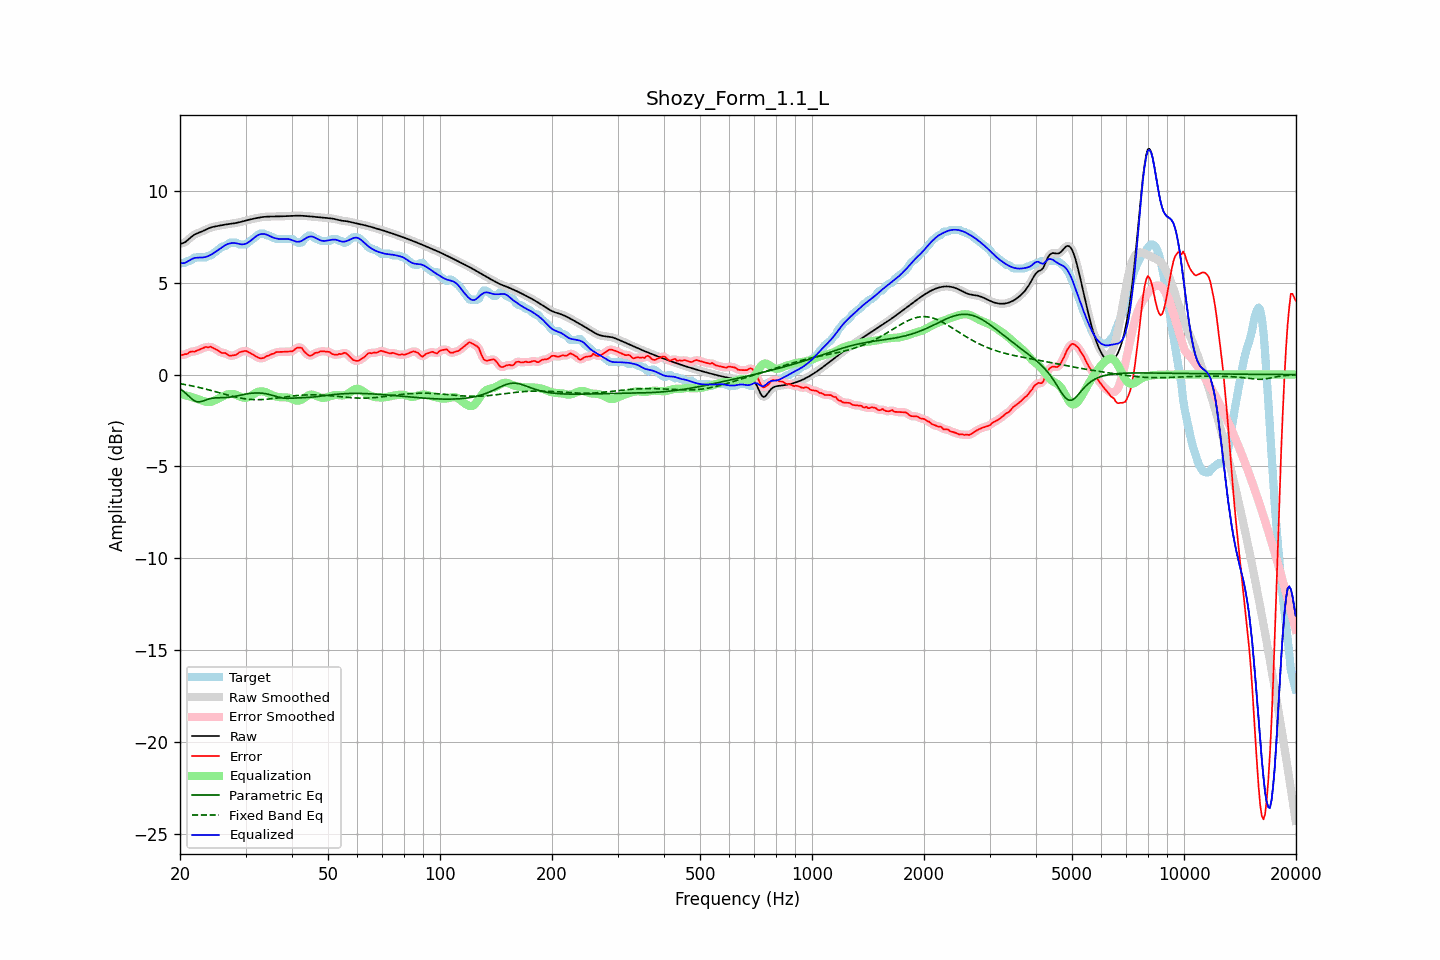

Source data for this figure (header and first rows):
frequency, raw, error, smoothed, error_smoothed, equalization, parametric_eq, fixed_band_eq, equalized_raw, equalized_smoothed, target
20.00, 7.12, 1.08, 7.12, 1.08, -1.05, -0.77, -0.50, 6.07, 6.07, 6.05
20.20, 7.14, 1.06, 7.14, 1.07, -1.07, -0.83, -0.51, 6.06, 6.06, 6.08
20.40, 7.16, 1.08, 7.16, 1.08, -1.10, -0.90, -0.53, 6.07, 6.07, 6.08
20.61, 7.20, 1.12, 7.20, 1.10, -1.12, -0.98, -0.54, 6.08, 6.08, 6.08
20.81, 7.26, 1.11, 7.26, 1.13, -1.14, -1.05, -0.56, 6.12, 6.12, 6.15
21.02, 7.33, 1.15, 7.33, 1.17, -1.16, -1.13, -0.58, 6.17, 6.17, 6.18
21.23, 7.41, 1.23, 7.41, 1.21, -1.19, -1.22, -0.59, 6.22, 6.22, 6.19
21.44, 7.49, 1.25, 7.49, 1.24, -1.22, -1.30, -0.61, 6.27, 6.27, 6.24
21.66, 7.56, 1.26, 7.56, 1.26, -1.24, -1.37, -0.63, 6.31, 6.31, 6.30
21.87, 7.62, 1.25, 7.62, 1.26, -1.27, -1.42, -0.65, 6.34, 6.34, 6.37
22.09, 7.66, 1.28, 7.66, 1.28, -1.30, -1.47, -0.66, 6.36, 6.36, 6.38
22.31, 7.70, 1.32, 7.70, 1.32, -1.33, -1.48, -0.68, 6.37, 6.37, 6.38
22.54, 7.73, 1.36, 7.73, 1.35, -1.36, -1.49, -0.70, 6.37, 6.37, 6.38
22.76, 7.77, 1.39, 7.77, 1.39, -1.40, -1.47, -0.73, 6.37, 6.37, 6.38
22.99, 7.80, 1.42, 7.80, 1.43, -1.43, -1.45, -0.75, 6.38, 6.38, 6.38
23.22, 7.84, 1.47, 7.85, 1.47, -1.46, -1.42, -0.77, 6.39, 6.39, 6.38
23.45, 7.89, 1.51, 7.89, 1.49, -1.48, -1.38, -0.79, 6.41, 6.41, 6.38
23.69, 7.93, 1.49, 7.93, 1.50, -1.50, -1.35, -0.81, 6.43, 6.43, 6.44
23.92, 7.97, 1.49, 7.97, 1.51, -1.50, -1.33, -0.83, 6.47, 6.47, 6.48
24.16, 8.00, 1.52, 8.00, 1.50, -1.49, -1.31, -0.86, 6.51, 6.51, 6.48
24.40, 8.03, 1.48, 8.03, 1.48, -1.46, -1.29, -0.88, 6.56, 6.56, 6.55
24.65, 8.05, 1.43, 8.05, 1.44, -1.43, -1.28, -0.91, 6.62, 6.62, 6.62
24.89, 8.07, 1.39, 8.07, 1.39, -1.39, -1.27, -0.93, 6.68, 6.68, 6.68
25.14, 8.08, 1.34, 8.08, 1.34, -1.34, -1.26, -0.95, 6.74, 6.74, 6.74
25.39, 8.10, 1.29, 8.10, 1.28, -1.30, -1.26, -0.98, 6.80, 6.80, 6.81
25.65, 8.12, 1.23, 8.12, 1.23, -1.25, -1.26, -1.00, 6.86, 6.86, 6.89
25.91, 8.13, 1.18, 8.13, 1.19, -1.21, -1.26, -1.03, 6.93, 6.92, 6.96
26.16, 8.15, 1.17, 8.15, 1.17, -1.16, -1.25, -1.05, 6.98, 6.98, 6.98
26.43, 8.16, 1.18, 8.16, 1.16, -1.13, -1.25, -1.08, 7.04, 7.04, 6.99
26.69, 8.18, 1.12, 8.18, 1.12, -1.09, -1.25, -1.10, 7.08, 7.08, 7.05
26.96, 8.19, 1.07, 8.19, 1.07, -1.07, -1.24, -1.12, 7.12, 7.12, 7.12
27.23, 8.20, 1.02, 8.20, 1.04, -1.06, -1.23, -1.15, 7.14, 7.14, 7.18
27.50, 8.21, 1.03, 8.21, 1.03, -1.05, -1.22, -1.17, 7.16, 7.16, 7.18
27.77, 8.22, 1.05, 8.22, 1.03, -1.06, -1.20, -1.19, 7.16, 7.16, 7.18
28.05, 8.24, 1.06, 8.24, 1.06, -1.08, -1.19, -1.21, 7.16, 7.16, 7.18
28.33, 8.26, 1.08, 8.26, 1.10, -1.11, -1.17, -1.23, 7.15, 7.15, 7.18
28.62, 8.27, 1.15, 8.27, 1.15, -1.15, -1.15, -1.25, 7.13, 7.13, 7.12
28.90, 8.29, 1.21, 8.29, 1.20, -1.19, -1.13, -1.27, 7.10, 7.11, 7.08
29.19, 8.31, 1.24, 8.31, 1.24, -1.22, -1.11, -1.29, 7.09, 7.09, 7.08
29.48, 8.34, 1.26, 8.34, 1.27, -1.25, -1.09, -1.30, 7.09, 7.09, 7.08
29.78, 8.36, 1.28, 8.36, 1.28, -1.26, -1.08, -1.31, 7.10, 7.10, 7.08
30.08, 8.38, 1.29, 8.38, 1.28, -1.26, -1.06, -1.33, 7.13, 7.13, 7.09
30.38, 8.41, 1.25, 8.41, 1.25, -1.24, -1.04, -1.34, 7.17, 7.17, 7.15
30.68, 8.43, 1.21, 8.43, 1.21, -1.21, -1.03, -1.35, 7.22, 7.22, 7.22
30.99, 8.45, 1.15, 8.45, 1.16, -1.16, -1.02, -1.35, 7.29, 7.29, 7.30
31.30, 8.47, 1.11, 8.47, 1.11, -1.11, -1.01, -1.36, 7.36, 7.36, 7.36
31.61, 8.49, 1.06, 8.49, 1.06, -1.05, -1.00, -1.36, 7.44, 7.44, 7.43
31.93, 8.51, 1.00, 8.51, 1.01, -1.00, -1.00, -1.37, 7.51, 7.51, 7.50
32.24, 8.53, 0.96, 8.53, 0.95, -0.96, -1.00, -1.37, 7.57, 7.57, 7.57
32.57, 8.54, 0.91, 8.54, 0.91, -0.93, -1.00, -1.37, 7.61, 7.61, 7.63
32.89, 8.56, 0.88, 8.56, 0.89, -0.92, -1.00, -1.36, 7.64, 7.64, 7.68
33.22, 8.57, 0.89, 8.57, 0.88, -0.91, -1.01, -1.36, 7.66, 7.66, 7.68
33.55, 8.58, 0.90, 8.58, 0.91, -0.92, -1.02, -1.36, 7.66, 7.66, 7.68
33.89, 8.59, 0.95, 8.59, 0.95, -0.95, -1.04, -1.35, 7.64, 7.64, 7.64
34.23, 8.60, 1.02, 8.60, 0.99, -0.98, -1.05, -1.34, 7.61, 7.61, 7.58
34.57, 8.60, 1.02, 8.60, 1.04, -1.02, -1.07, -1.33, 7.58, 7.58, 7.58
34.92, 8.60, 1.07, 8.60, 1.07, -1.07, -1.09, -1.32, 7.54, 7.54, 7.54
35.27, 8.60, 1.13, 8.60, 1.10, -1.11, -1.12, -1.31, 7.49, 7.49, 7.48
35.62, 8.60, 1.13, 8.60, 1.15, -1.15, -1.14, -1.30, 7.46, 7.46, 7.48
35.97, 8.60, 1.18, 8.60, 1.18, -1.18, -1.17, -1.29, 7.43, 7.43, 7.42
... 635 more rows
